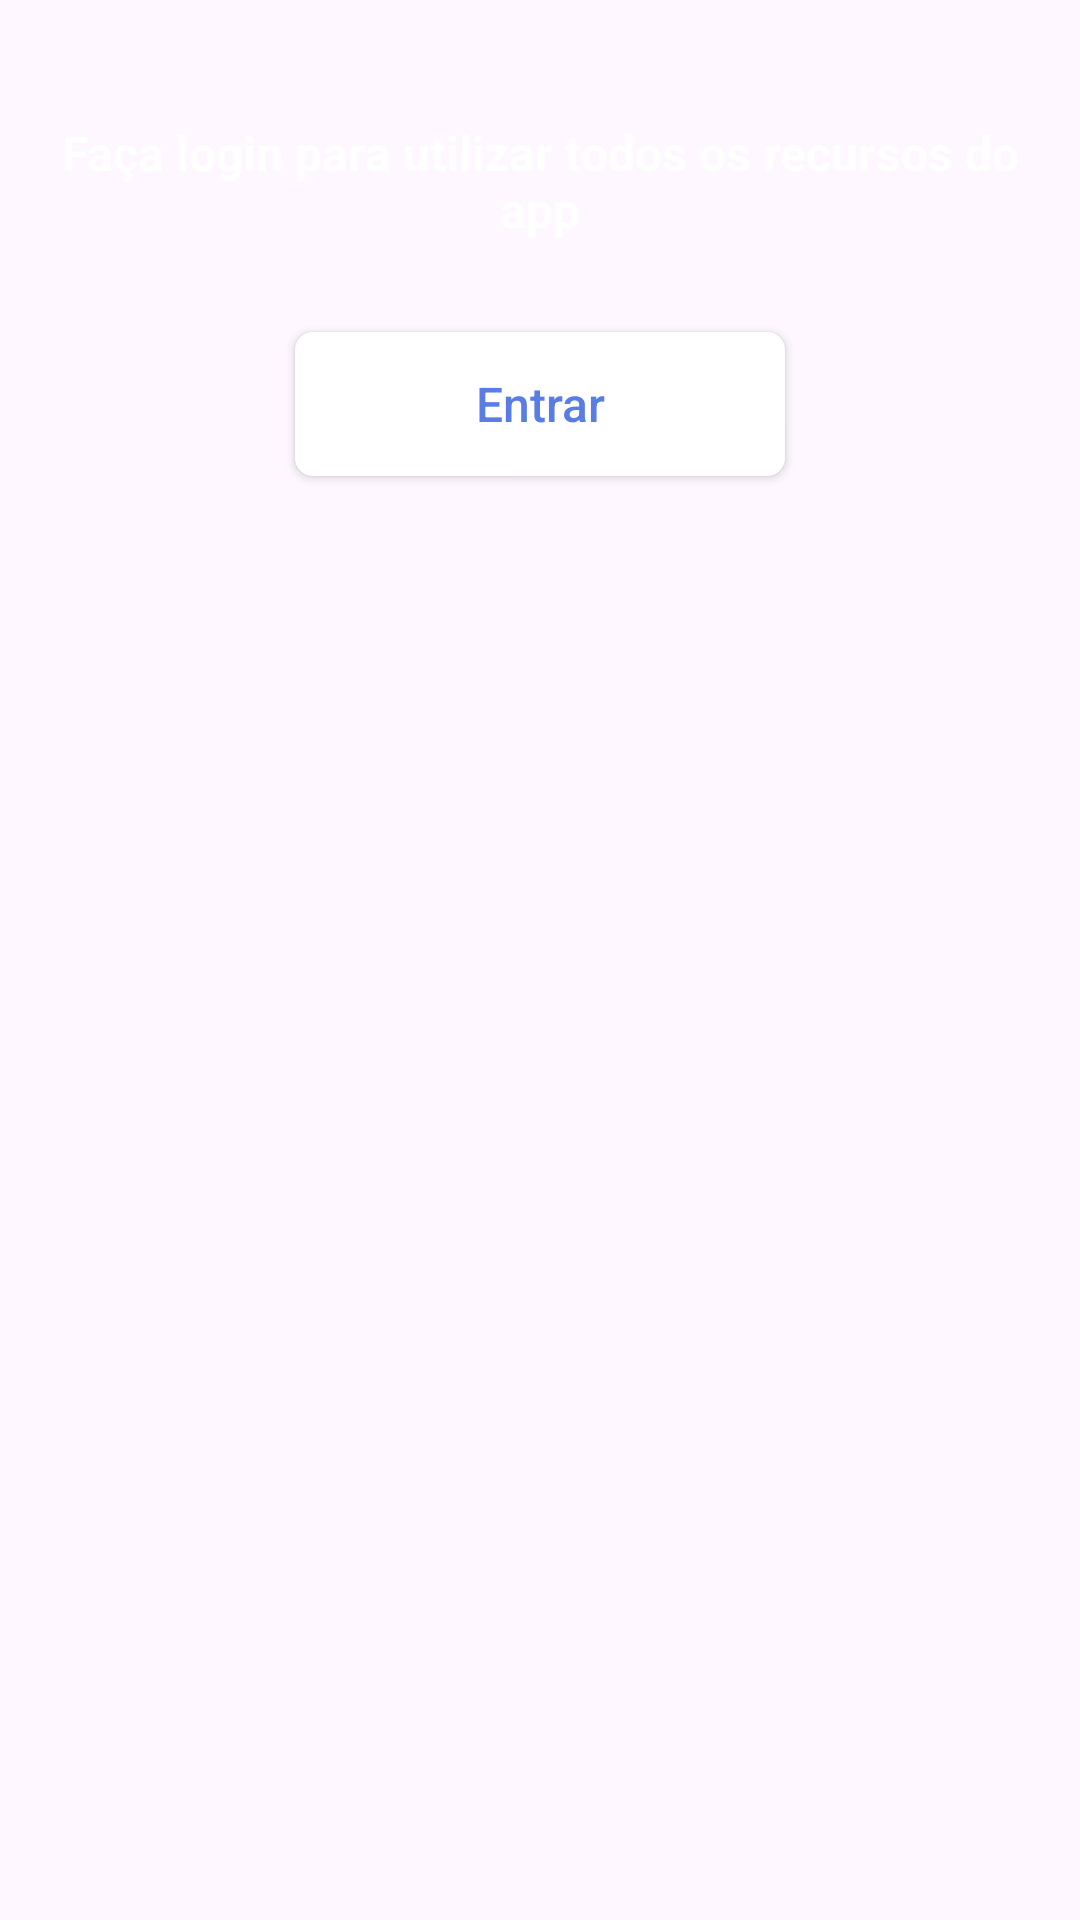

Layout XML and referenced resources for this Android screen:
<!-- AndroidManifest.xml: application theme Theme.ComuniCAA -->
<!-- res/layout/include_header_logged_message.xml -->
<?xml version="1.0" encoding="utf-8"?>
<androidx.constraintlayout.widget.ConstraintLayout xmlns:android="http://schemas.android.com/apk/res/android"
    xmlns:app="http://schemas.android.com/apk/res-auto"
    android:id="@+id/clLoggedMessage"
    android:layout_width="match_parent"
    android:layout_height="wrap_content">

    <com.google.android.material.textview.MaterialTextView
        android:id="@+id/tvWarningMessage"
        android:layout_width="0dp"
        android:layout_height="wrap_content"
        android:layout_marginHorizontal="20dp"
        android:layout_marginTop="40dp"
        android:text="@string/logged_message"
        android:textAlignment="center"
        android:textColor="@color/white"
        android:textSize="16sp"
        android:textStyle="bold"
        app:layout_constraintEnd_toEndOf="parent"
        app:layout_constraintStart_toStartOf="parent"
        app:layout_constraintTop_toTopOf="parent" />

    <com.google.android.material.button.MaterialButton
        android:id="@+id/btLogin"
        android:layout_width="wrap_content"
        android:layout_height="wrap_content"
        android:layout_marginTop="30dp"
        android:background="@drawable/enter_button_background"
        android:text="@string/enter"
        android:textColor="@color/blue_sky_600"
        app:layout_constraintEnd_toEndOf="parent"
        app:layout_constraintStart_toStartOf="parent"
        app:layout_constraintTop_toBottomOf="@id/tvWarningMessage" />

</androidx.constraintlayout.widget.ConstraintLayout>
<!-- resources referenced by this layout -->
<resources>
  <color name="blue_sky_600">#FF597DE5</color>
  <color name="white">#FFFFFFFF</color>
  <!-- drawable enter_button_background (drawable) -->
  <?xml version="1.0" encoding="utf-8"?>
  <shape xmlns:android="http://schemas.android.com/apk/res/android"
      android:shape="rectangle">
      <gradient
          android:angle="45"
          android:centerColor="@color/white"
          android:endColor="@color/white"
          android:startColor="@color/white"
          android:type="linear" />
  
      <corners android:radius="6dp" />
  </shape>
  <string name="enter">Entrar</string>
  <string name="logged_message">Faça login para utilizar todos os recursos do app</string>
  <style name="Theme.ComuniCAA" parent="Base.Theme.ComuniCAA" />
  <style name="Base.PopupMenu" parent="Widget.AppCompat.PopupMenu">
          <item name="android:popupBackground">@drawable/popup_menu_background</item>
      </style>
  <style name="Base.TextInputLayout" parent="@style/Widget.MaterialComponents.TextInputLayout.FilledBox">
          <item name="android:background">@android:color/transparent</item>
          <item name="hintTextColor">@color/blue_sky_500</item>
          <item name="android:textColorHint">@drawable/selector_hint_text_color</item>
          <item name="boxStrokeColor">@drawable/selector_stroke_color</item>
      </style>
  <style name="Base.MaterialTextView" parent="Widget.MaterialComponents.TextView">
          <item name="android:textColor">@color/gray_800</item>
          <item name="android:textSize">14sp</item>
      </style>
  <style name="Base.MaterialCard" parent="Widget.MaterialComponents.CardView">
          <item name="android:backgroundTint">@color/white</item>
          <item name="cardElevation">8dp</item>
          <item name="cardCornerRadius">14dp</item>
      </style>
  <style name="Base.ButtonStyle" parent="Widget.AppCompat.Button">
          <item name="android:background">@drawable/button_default_background</item>
          <item name="android:textColor">@color/white</item>
          <item name="android:textSize">16sp</item>
          <item name="android:paddingHorizontal">60dp</item>
          <item name="android:textAllCaps">false</item>
      </style>
  <style name="BottomSheetDialogAnimation" parent="Theme.Design.BottomSheetDialog">
          <item name="android:windowEnterAnimation">@anim/slide_up</item>
          <item name="android:windowExitAnimation">@anim/slide_down</item>
      </style>
  <!-- drawable popup_menu_background (drawable) -->
  <?xml version="1.0" encoding="utf-8"?>
  <shape xmlns:android="http://schemas.android.com/apk/res/android">
      <solid android:color="?attr/colorSurface" />
  
      <corners android:radius="24dp" />
  
      <padding
          android:bottom="8dp"
          android:left="8dp"
          android:right="8dp"
          android:top="8dp" />
  </shape>
  <color name="blue_sky_500">#FF6195F5</color>
  <!-- drawable selector_hint_text_color (drawable) -->
  <?xml version="1.0" encoding="utf-8"?>
  <selector xmlns:android="http://schemas.android.com/apk/res/android">
      <item android:color="@color/gray_700" android:state_enabled="false" />
      <item android:color="@color/gray_200" />
  </selector>
  <!-- drawable selector_stroke_color (drawable) -->
  <?xml version="1.0" encoding="utf-8"?>
  <selector xmlns:android="http://schemas.android.com/apk/res/android">
      <item android:color="@color/blue_sky_600" android:state_focused="true" />
      <item android:color="@color/blue_sky_600" android:state_hovered="true" />
      <item android:color="@color/gray_700" android:state_enabled="false" />
      <item android:color="@color/gray_200" />
  </selector>
  <color name="gray_800">#FF37474F</color>
  <color name="gray_700">#FF455A64</color>
  <color name="gray_200">#FFB0BEC5</color>
  <color name="blue_sky_700">#FF4F6ECD</color>
  <color name="blue_sky_800">#FF455FB5</color>
</resources>
